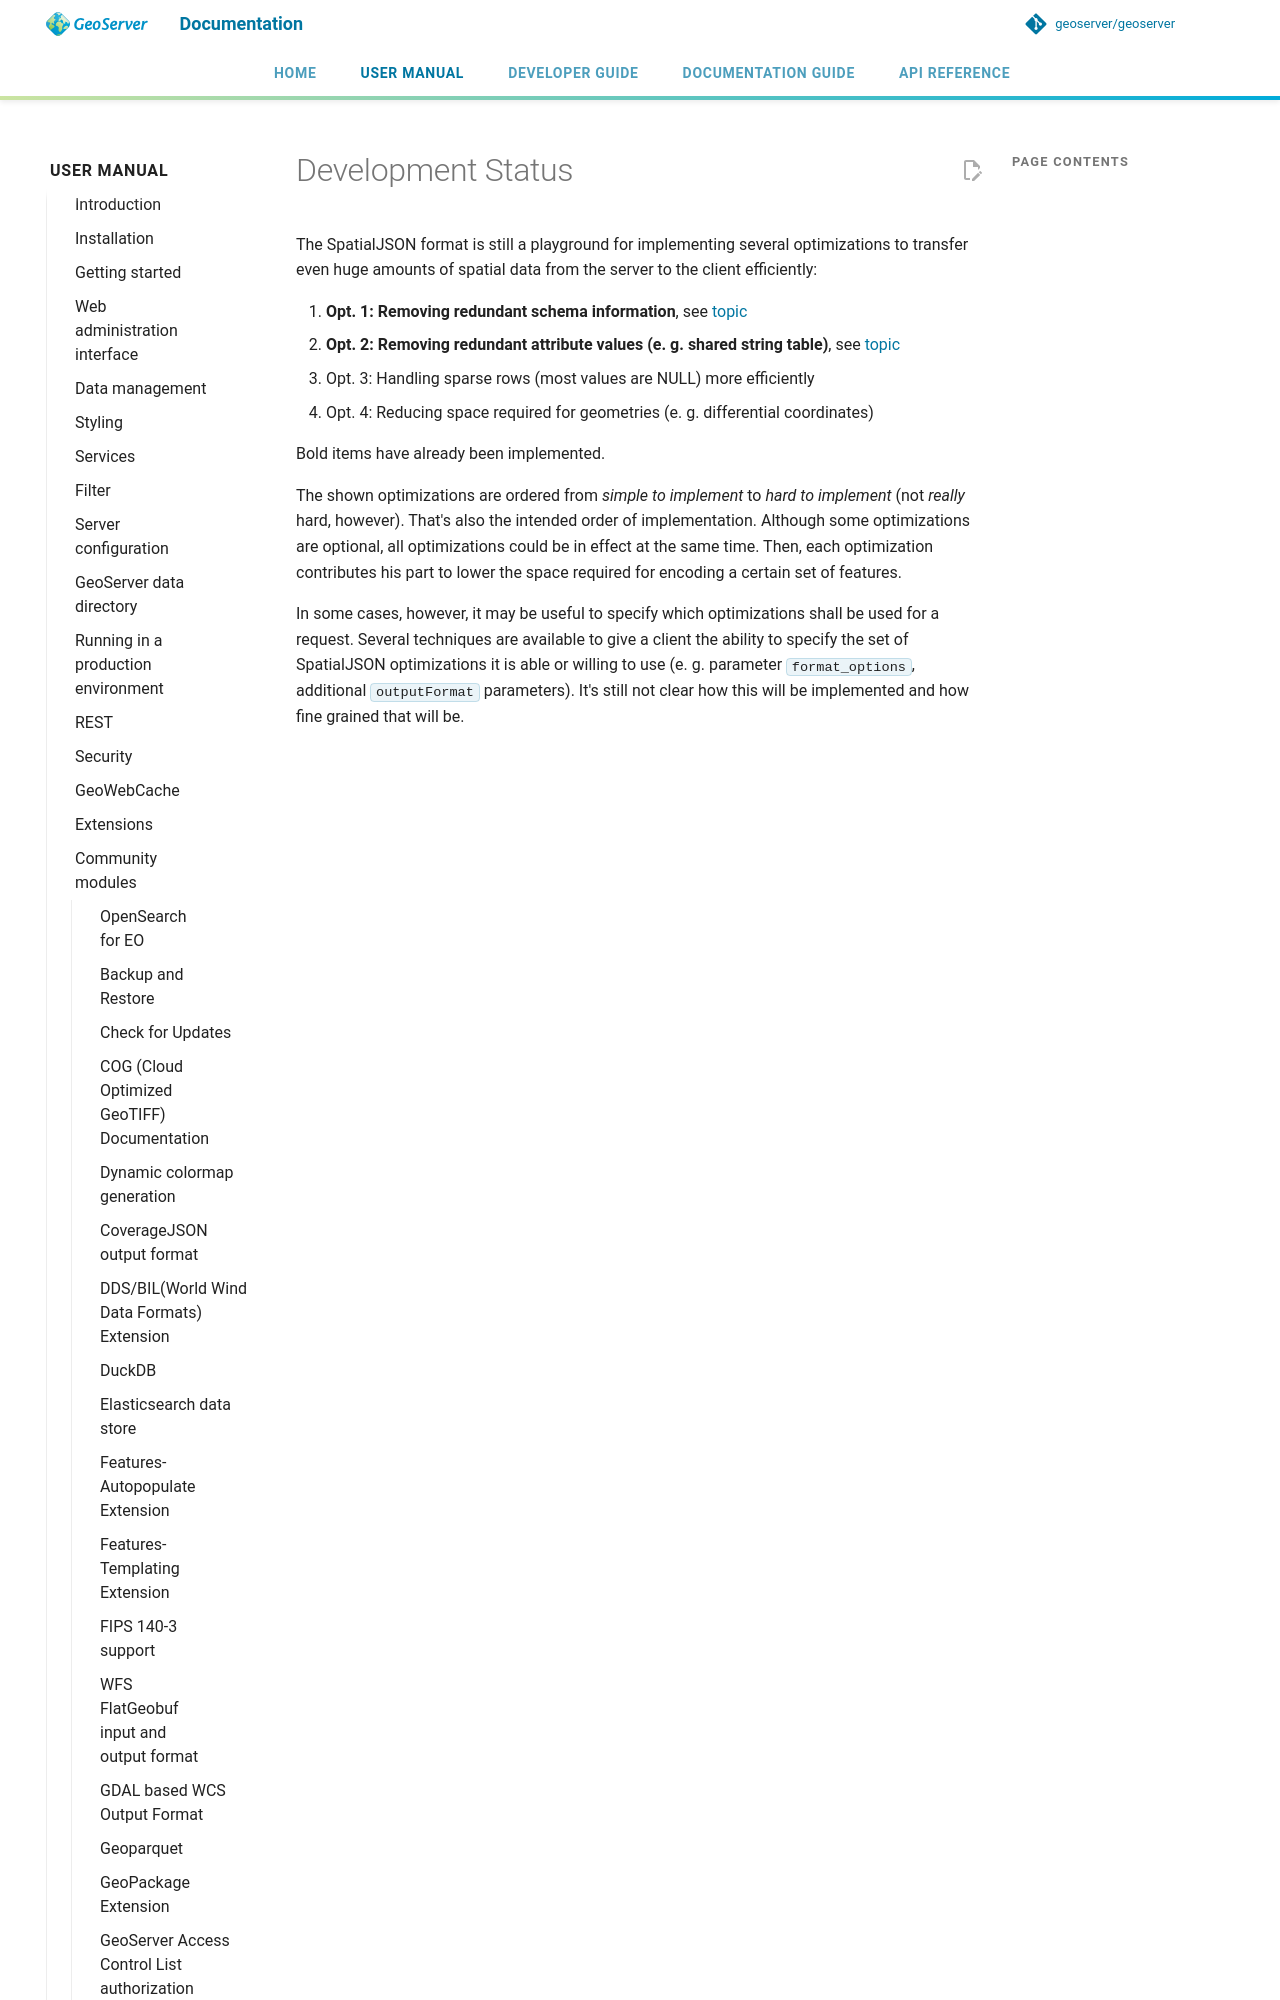

repository: petersmythe/geoserver · page: latest/en/user/community/spatialjson/development/index.html · generator: mkdocs

# Development Status

The SpatialJSON format is still a playground for implementing several optimizations to transfer even huge amounts of spatial data from the server to the client efficiently:

1.  **Opt. 1: Removing redundant schema information**, see [topic](schema.md)
2.  **Opt. 2: Removing redundant attribute values (e. g. shared string table)**, see [topic](attributes.md)
3.  Opt. 3: Handling sparse rows (most values are NULL) more efficiently
4.  Opt. 4: Reducing space required for geometries (e. g. differential coordinates)
